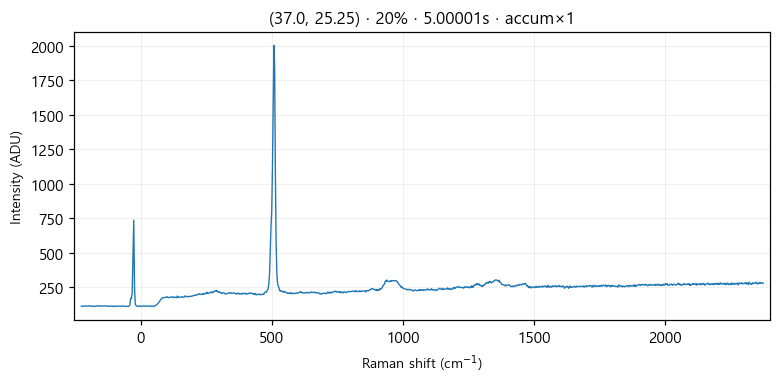

The file beside this chart, header and first rows:
# laser_power_pct, 20
# exposure_time, 5
# laser_nm, 532
# mode, accumulate
pixel_index, raman_shift_cm-1, wavelength_nm, intensity
0, -226.4, 525.7, 113.0
1, -223.3, 525.8, 114.0
2, -220.2, 525.9, 113.0
3, -217.2, 525.9, 115.0
4, -214.1, 526, 114.0
5, -211, 526.1, 115.0
6, -208, 526.2, 115.0
7, -204.9, 526.3, 113.0
8, -201.8, 526.4, 114.0
9, -198.8, 526.5, 114.0
10, -195.7, 526.5, 117.0
11, -192.7, 526.6, 115.0
12, -189.6, 526.7, 112.0
13, -186.5, 526.8, 113.0
14, -183.5, 526.9, 115.0
15, -180.4, 527, 112.0
16, -177.4, 527, 114.0
17, -174.3, 527.1, 111.0
18, -171.3, 527.2, 114.0
19, -168.2, 527.3, 117.0
20, -165.2, 527.4, 114.0
21, -162.1, 527.5, 115.0
22, -159.1, 527.6, 115.0
23, -156, 527.6, 117.0
24, -153, 527.7, 115.0
25, -150, 527.8, 112.0
26, -146.9, 527.9, 115.0
27, -143.9, 528, 115.0
28, -140.8, 528.1, 115.0
29, -137.8, 528.1, 117.0
30, -134.8, 528.2, 115.0
31, -131.7, 528.3, 115.0
32, -128.7, 528.4, 115.0
33, -125.7, 528.5, 112.0
34, -122.6, 528.6, 113.0
35, -119.6, 528.7, 114.0
36, -116.6, 528.7, 113.0
37, -113.5, 528.8, 114.0
38, -110.5, 528.9, 115.0
39, -107.5, 529, 111.0
40, -104.5, 529.1, 116.0
41, -101.4, 529.2, 114.0
42, -98.41, 529.3, 111.0
43, -95.39, 529.3, 113.0
44, -92.36, 529.4, 115.0
45, -89.35, 529.5, 113.0
46, -86.33, 529.6, 113.0
47, -83.31, 529.7, 115.0
48, -80.3, 529.8, 114.0
49, -77.28, 529.8, 112.0
50, -74.27, 529.9, 115.0
51, -71.26, 530, 114.0
52, -68.25, 530.1, 115.0
53, -65.24, 530.2, 114.0
54, -62.23, 530.3, 114.0
55, -59.22, 530.4, 113.0
... 968 more rows
